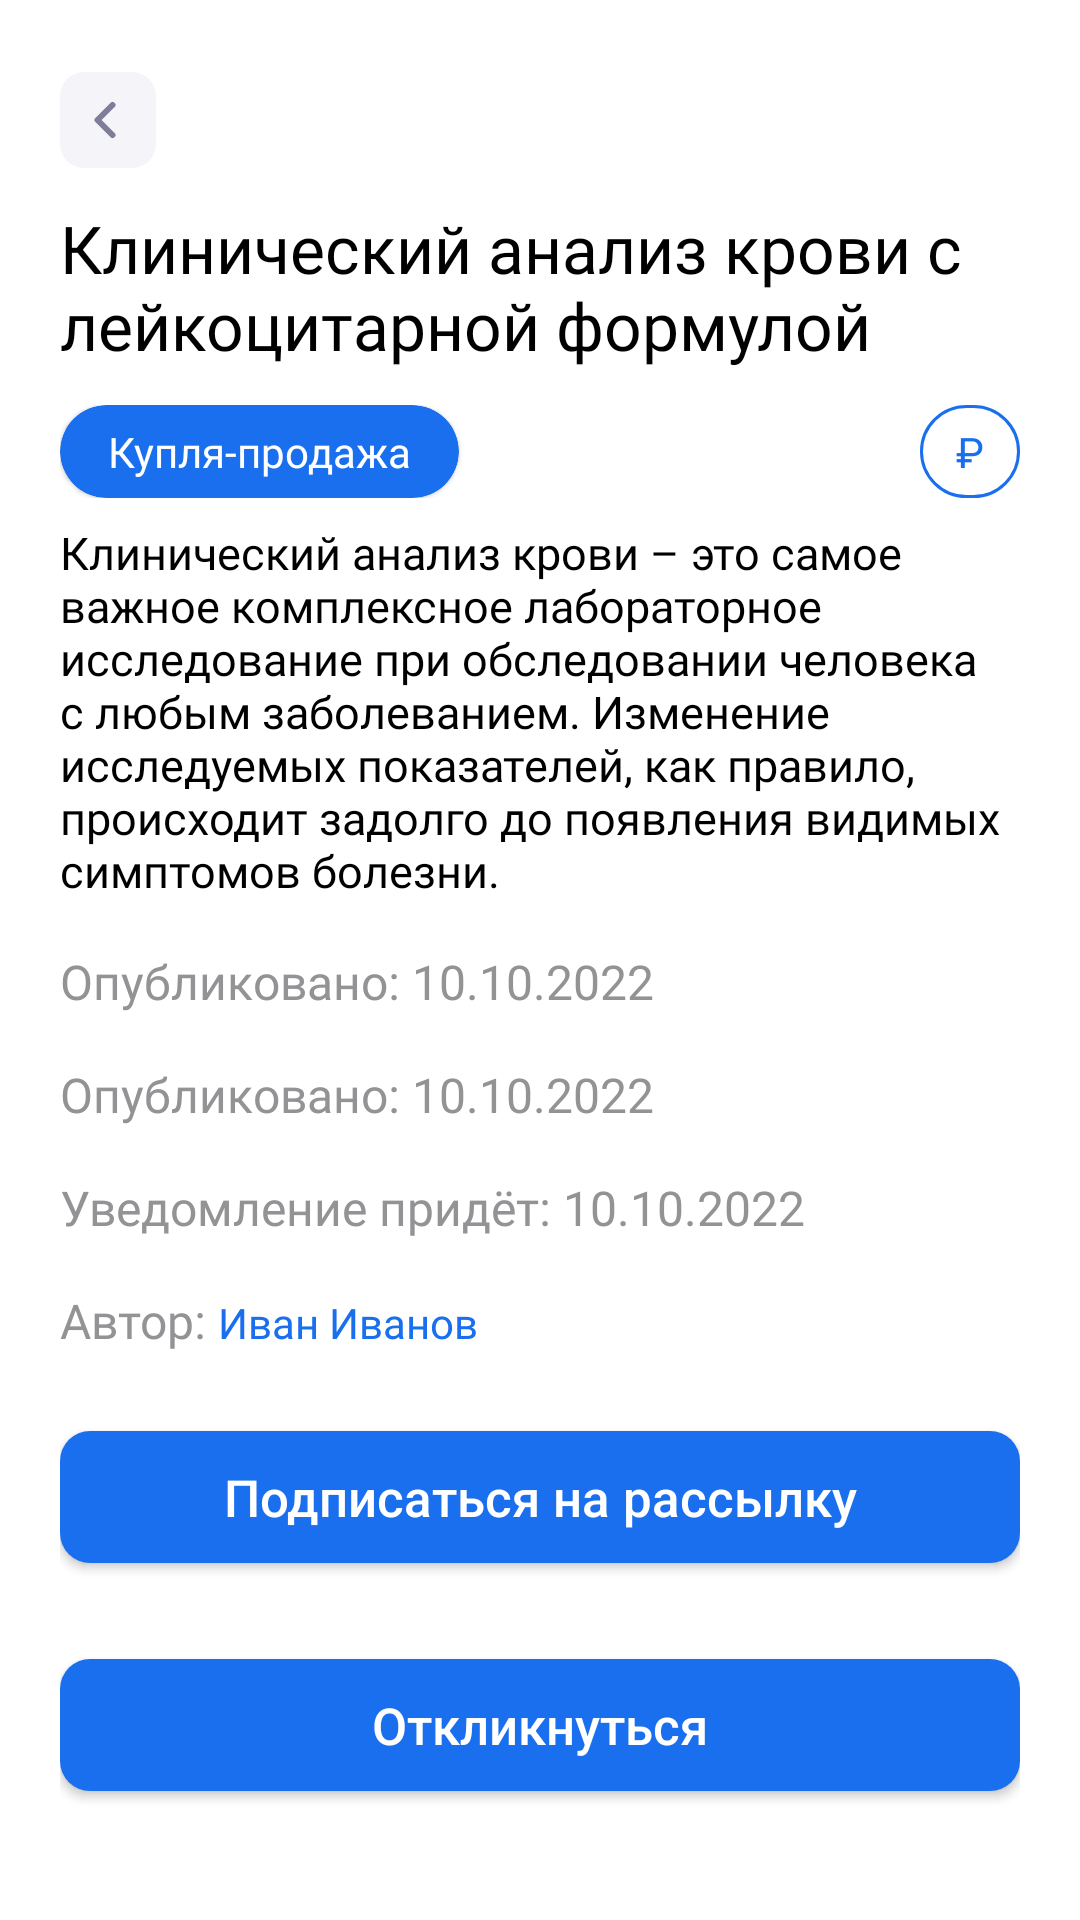

Here is an Android app screen rendered from its layout file. Give the layout XML and the strings, colors and styles it references.
<!-- AndroidManifest.xml: application theme Theme.DormitoryApp -->
<!-- res/layout/fragment_post.xml -->
<?xml version="1.0" encoding="utf-8"?>
<androidx.core.widget.NestedScrollView xmlns:android="http://schemas.android.com/apk/res/android"
    xmlns:app="http://schemas.android.com/apk/res-auto"
    android:layout_width="match_parent"
    android:layout_height="match_parent"
    android:background="@drawable/bottom_sheet_shape"
    android:paddingHorizontal="20dp"
    android:paddingBottom="24dp"
    android:paddingTop="24dp">

    <LinearLayout
        android:layout_width="match_parent"
        android:layout_height="wrap_content"
        android:orientation="vertical">

        <LinearLayout
            android:layout_width="match_parent"
            android:layout_height="wrap_content"
            android:orientation="horizontal">

            <ImageView
                android:id="@+id/ivClose"
                android:layout_width="wrap_content"
                android:layout_height="wrap_content"
                android:layout_gravity="end"
                android:src="@drawable/back_button" />
        </LinearLayout>

        <TextView
            android:id="@+id/tvTitle"
            android:layout_width="wrap_content"
            android:layout_height="wrap_content"
            android:ellipsize="end"
            android:layout_marginTop="12dp"
            android:fontFamily="@font/sf_pro_semi"
            android:text="Клинический анализ крови с лейкоцитарной формулой"
            android:textColor="@color/black"
            android:textSize="22sp" />

        <androidx.constraintlayout.widget.ConstraintLayout
            android:layout_width="match_parent"
            android:layout_height="wrap_content"
            android:layout_marginTop="12dp">

            <com.google.android.material.card.MaterialCardView
                android:id="@+id/materialCardView"
                android:layout_width="wrap_content"
                android:layout_height="wrap_content"
                android:backgroundTint="@color/accent"
                app:cardCornerRadius="20dp"
                app:layout_constraintBottom_toBottomOf="parent"
                app:layout_constraintStart_toStartOf="parent"
                app:layout_constraintTop_toTopOf="parent">

                <TextView
                    android:id="@+id/tvType"
                    android:layout_width="wrap_content"
                    android:layout_height="wrap_content"
                    android:paddingHorizontal="16dp"
                    android:fontFamily="@font/sf_pro_reg"
                    android:paddingVertical="6dp"
                    android:text="Купля-продажа"
                    android:textColor="@color/white" />
            </com.google.android.material.card.MaterialCardView>

            <LinearLayout
                android:id="@+id/cardViewPayable"
                android:layout_width="wrap_content"
                android:layout_height="wrap_content"
                android:orientation="vertical"
                android:gravity="center"
                app:layout_constraintEnd_toEndOf="parent"
                app:layout_constraintTop_toTopOf="parent">

                <TextView
                    android:id="@+id/cardPay"
                    android:layout_width="wrap_content"
                    android:layout_height="wrap_content"
                    android:layout_gravity="center"
                    android:background="@drawable/money"
                    android:paddingHorizontal="12dp"
                    android:fontFamily="@font/sf_pro_reg"
                    android:paddingVertical="6dp"
                    android:text="₽"
                    android:textColor="@color/accent" />

            </LinearLayout>

        </androidx.constraintlayout.widget.ConstraintLayout>

        <TextView
            android:id="@+id/tvDescription"
            android:layout_width="match_parent"
            android:layout_height="wrap_content"
            android:layout_marginTop="8dp"
            android:fontFamily="@font/sf_pro_reg"
            android:text="Клинический анализ крови – это самое важное комплексное лабораторное исследование при обследовании человека с любым заболеванием. Изменение исследуемых показателей, как правило, происходит задолго до появления видимых симптомов болезни. "
            android:textColor="@color/black"
            android:textSize="15sp" />

        <TextView
            android:id="@+id/tvPublishDate"
            android:layout_width="wrap_content"
            android:layout_height="wrap_content"
            android:layout_marginTop="16dp"
            android:fontFamily="@font/sf_pro_med"
            android:text="Опубликовано: 10.10.2022"
            android:textColor="#939396"
            android:textSize="16sp" />

        <TextView
            android:id="@+id/tvExpireDate"
            android:layout_width="wrap_content"
            android:layout_height="wrap_content"
            android:layout_marginTop="16dp"
            android:fontFamily="@font/sf_pro_med"
            android:text="Опубликовано: 10.10.2022"
            android:textColor="#939396"
            android:textSize="16sp" />

        <TextView
            android:id="@+id/tvNotificationDate"
            android:layout_width="wrap_content"
            android:layout_height="wrap_content"
            android:layout_marginTop="16dp"
            android:fontFamily="@font/sf_pro_med"
            android:text="Уведомление придёт: 10.10.2022"
            android:textColor="#939396"
            android:textSize="16sp" />
        <LinearLayout
            android:layout_width="wrap_content"
            android:orientation="horizontal"
            android:layout_height="wrap_content">
            <TextView
                android:layout_width="wrap_content"
                android:layout_height="wrap_content"
                android:layout_marginTop="16dp"
                android:fontFamily="@font/sf_pro_med"
                android:text="Автор: "
                android:textColor="#939396"
                android:textSize="16sp" />

            <TextView
                android:id="@+id/tvAuthor"
                android:layout_width="wrap_content"
                android:background="?selectableItemBackground"
                android:layout_height="wrap_content"
                android:layout_marginTop="16dp"
                android:fontFamily="@font/sf_pro_med"
                android:text="Иван Иванов"
                android:textColor="@color/accent"
                android:textSize="14sp" />

        </LinearLayout>

        <com.google.android.material.button.MaterialButton
            android:id="@+id/btnSubscribe"
            android:layout_width="match_parent"
            android:layout_height="56dp"
            android:layout_marginTop="20dp"
            android:letterSpacing="0"
            android:text="Подписаться на рассылку"
            android:textAllCaps="false"
            android:textColor="@color/white"
            android:textSize="17sp"
            app:backgroundTint="@color/accent"
            app:cornerRadius="10dp" />

        <com.google.android.material.button.MaterialButton
            android:id="@+id/btnNotify"
            android:layout_width="match_parent"
            android:layout_height="56dp"
            android:layout_marginTop="20dp"
            android:letterSpacing="0"
            android:text="Откликнуться"
            android:textAllCaps="false"
            android:textColor="@color/white"
            android:textSize="17sp"
            app:backgroundTint="@color/accent"
            app:cornerRadius="10dp" />


        <com.google.android.material.button.MaterialButton
            android:id="@+id/btnEdit"
            android:layout_width="match_parent"
            android:layout_height="56dp"
            android:layout_marginTop="20dp"
            android:letterSpacing="0"
            android:text="Редактировать"
            android:textAllCaps="false"
            android:textColor="@color/white"
            android:textSize="17sp"
            app:backgroundTint="@color/accent"
            app:cornerRadius="10dp" />
    </LinearLayout>

</androidx.core.widget.NestedScrollView>
<!-- resources referenced by this layout -->
<resources>
  <color name="accent">#1A6FEE</color>
  <color name="black">#FF000000</color>
  <color name="white">#FFFFFFFF</color>
  <!-- drawable back_button (drawable) -->
  <vector xmlns:android="http://schemas.android.com/apk/res/android"
      android:width="32dp"
      android:height="32dp"
      android:viewportWidth="32"
      android:viewportHeight="32">
      <path
          android:pathData="M8,0L24,0A8,8 0,0 1,32 8L32,24A8,8 0,0 1,24 32L8,32A8,8 0,0 1,0 24L0,8A8,8 0,0 1,8 0z"
          android:fillColor="#F5F5F9"/>
      <path
          android:pathData="M17.5,21L12.5,16L17.5,11"
          android:strokeLineJoin="round"
          android:strokeWidth="2"
          android:fillColor="#00000000"
          android:strokeColor="#7E7E9A"
          android:strokeLineCap="round"/>
  </vector>
  <!-- drawable money (drawable) -->
  <?xml version="1.0" encoding="utf-8"?>
  <shape xmlns:android="http://schemas.android.com/apk/res/android">
      <corners android:radius="100dp"/>
      <stroke android:color="@color/accent" android:width="1dp"/>
  </shape>
  <style name="Theme.DormitoryApp" parent="Theme.MaterialComponents.Light.NoActionBar">
          
          <item name="colorPrimary">@color/purple_500</item>
          <item name="colorPrimaryVariant">@color/purple_700</item>
          <item name="colorOnPrimary">@color/white</item>
          
          <item name="colorSecondary">@color/teal_200</item>
          <item name="colorSecondaryVariant">@color/teal_700</item>
          <item name="colorOnSecondary">@color/black</item>
          
          <item name="android:statusBarColor">@color/white</item>
          <item name="android:windowLightStatusBar">true</item>
          <item name="windowNoTitle">true</item>
          
      </style>
  <color name="purple_500">#FF6200EE</color>
  <color name="purple_700">#FF3700B3</color>
  <color name="teal_200">#FF03DAC5</color>
  <color name="teal_700">#FF018786</color>
</resources>
